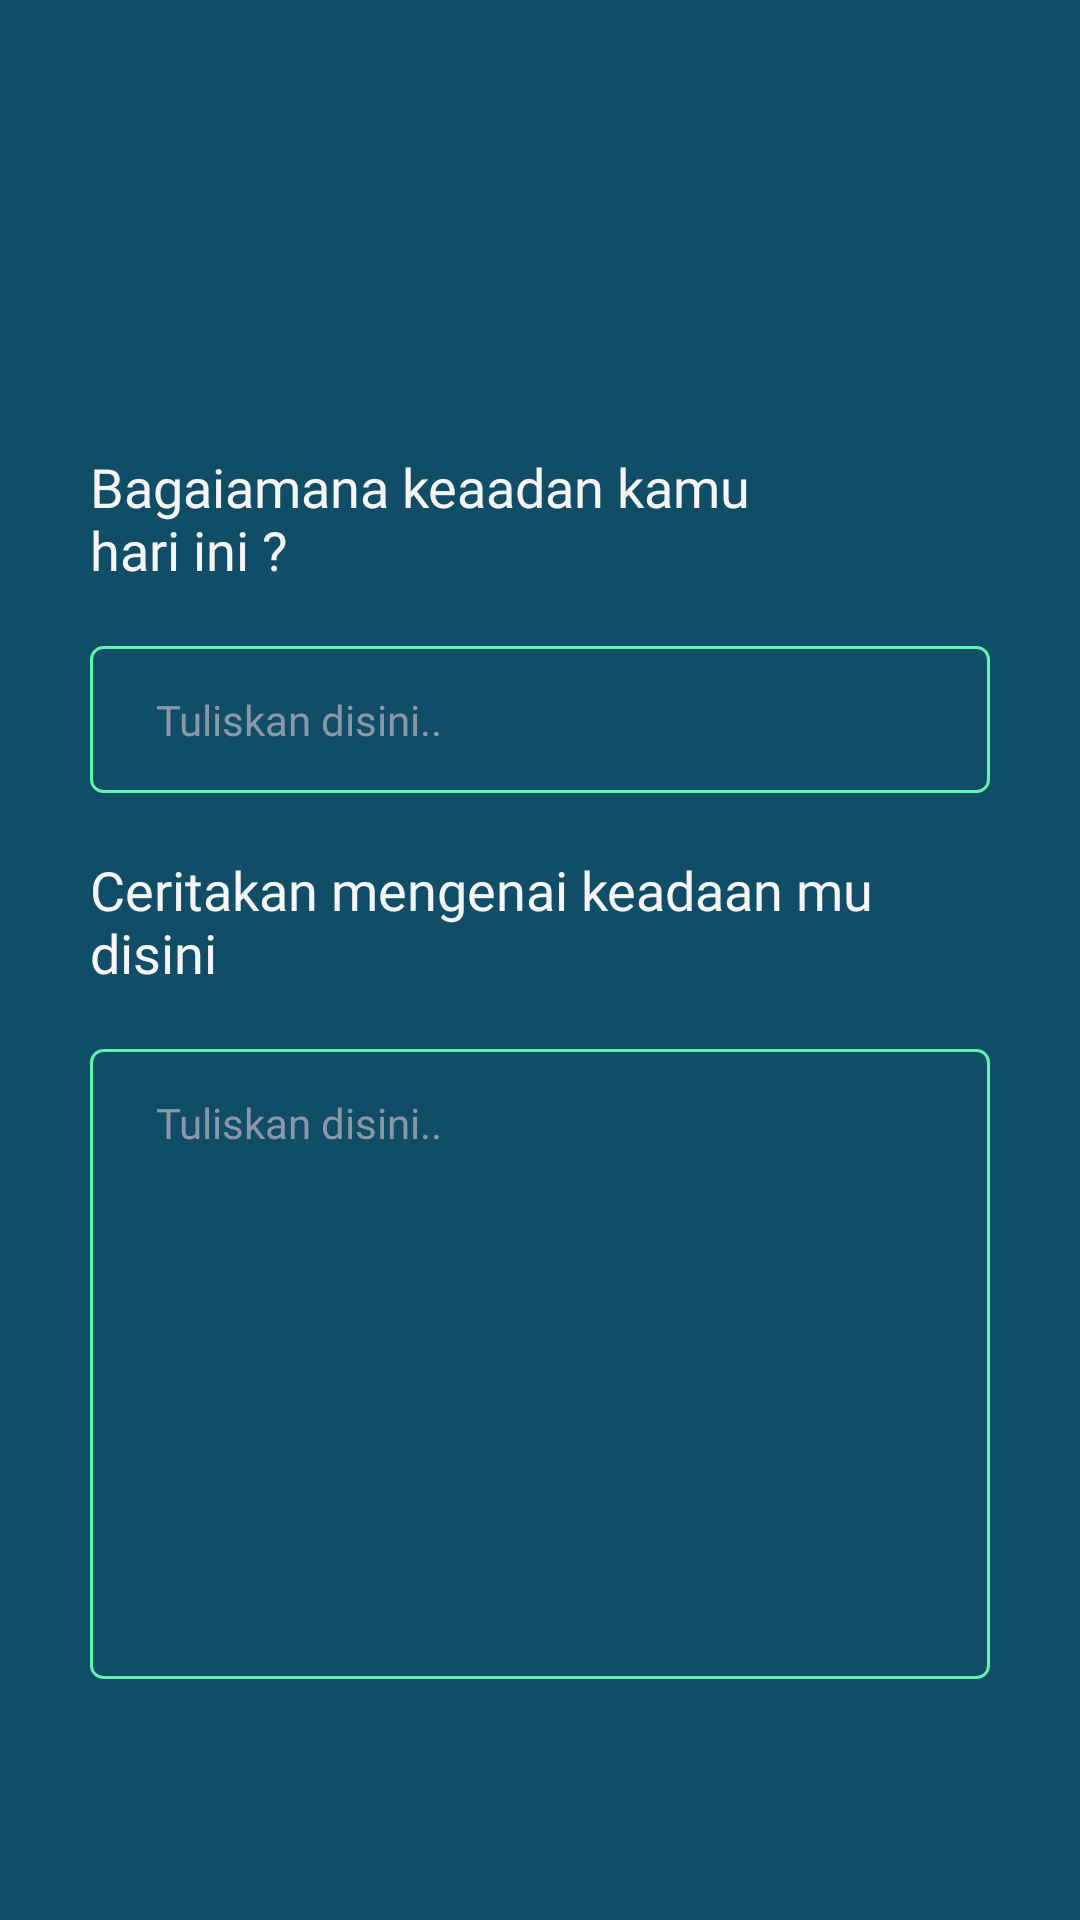

Produce the Android XML layout that renders to this screen, including the resource entries it uses.
<!-- AndroidManifest.xml: application theme Base.Theme.CalmIn -->
<!-- res/layout/fragment_assesment_one.xml -->
<?xml version="1.0" encoding="utf-8"?>
<androidx.constraintlayout.widget.ConstraintLayout
    xmlns:android="http://schemas.android.com/apk/res/android"
    xmlns:app="http://schemas.android.com/apk/res-auto"
    xmlns:tools="http://schemas.android.com/tools"
    android:layout_width="match_parent"
    android:layout_height="match_parent"
    android:background="@color/primary_color"
    tools:context=".fragment.AssesmentOneFragment">

    <TextView
        android:id="@+id/tv_title_story"
        android:layout_width="250dp"
        android:layout_height="wrap_content"
        android:layout_marginVertical="150dp"
        android:layout_marginStart="30dp"
        android:fontFamily="@font/poppins"
        android:text="Bagaiamana keaadan kamu hari ini ?"
        android:textColor="@color/grey_font"
        android:textSize="18sp"
        app:layout_constraintStart_toStartOf="parent"
        app:layout_constraintTop_toTopOf="parent" />

    <RelativeLayout
        android:id="@+id/lyt_story"
        android:layout_width="match_parent"
        android:layout_height="wrap_content"
        android:layout_marginVertical="20dp"
        android:layout_marginHorizontal="30dp"
        android:background="@drawable/et_border"
        app:layout_constraintEnd_toEndOf="parent"
        app:layout_constraintStart_toStartOf="parent"
        app:layout_constraintTop_toBottomOf="@+id/tv_title_story">

        <EditText
            android:id="@+id/et_story"
            android:layout_width="match_parent"
            android:layout_height="wrap_content"
            android:backgroundTint="@color/primary_color"
            android:fontFamily="@font/poppins_medium"
            android:hint="Tuliskan disini.."
            android:inputType="text"
            android:maxLength="25"
            android:padding="10dp"
            android:textColor="@color/grey_font"
            android:textColorHint="@color/grey"
            android:textSize="14sp" />

    </RelativeLayout>

    <TextView
        android:id="@+id/tv_title_tell"
        android:layout_width="300dp"
        android:layout_height="wrap_content"
        android:layout_marginVertical="20dp"
        android:layout_marginStart="30dp"
        android:fontFamily="@font/poppins"
        android:text="Ceritakan mengenai keadaan mu disini"
        android:textColor="@color/grey_font"
        android:textSize="18sp"
        app:layout_constraintStart_toStartOf="parent"
        app:layout_constraintTop_toBottomOf="@+id/lyt_story"/>


    <RelativeLayout
        android:id="@+id/lyt_tell"
        android:layout_width="match_parent"
        android:layout_height="wrap_content"
        android:layout_marginVertical="20dp"
        android:layout_marginHorizontal="30dp"
        android:background="@drawable/et_border"
        app:layout_constraintEnd_toEndOf="parent"
        app:layout_constraintStart_toStartOf="parent"
        app:layout_constraintTop_toBottomOf="@+id/tv_title_tell">

        <EditText
            android:id="@+id/et_story_tell"
            android:layout_width="match_parent"
            android:layout_height="200dp"
            android:backgroundTint="@color/primary_color"
            android:fontFamily="@font/poppins_medium"
            android:hint="Tuliskan disini.."
            android:maxLength="85"
            android:gravity="top"
            android:inputType="textMultiLine"
            android:padding="10dp"
            android:textColor="@color/grey_font"
            android:textColorHint="@color/grey"
            android:textSize="14sp" />

    </RelativeLayout>

    <TextView
        android:id="@+id/tv_next"
        android:layout_width="wrap_content"
        android:layout_height="wrap_content"
        android:layout_marginEnd="20dp"
        android:fontFamily="@font/poppins"
        android:text="Lanjutkan"
        android:visibility="gone"
        android:layout_marginBottom="40dp"
        android:textColor="@color/secondary_color"
        android:textSize="18sp"
        app:layout_constraintBottom_toBottomOf="parent"
        app:layout_constraintEnd_toEndOf="parent"/>

</androidx.constraintlayout.widget.ConstraintLayout>
<!-- resources referenced by this layout -->
<resources>
  <color name="grey">#8B97A8</color>
  <color name="grey_font">#F5F5F5</color>
  <color name="primary_color">#0F4E66</color>
  <color name="secondary_color">#61F4AD</color>
  <!-- drawable et_border (drawable) -->
  <?xml version="1.0" encoding="utf-8"?>
  <shape xmlns:android="http://schemas.android.com/apk/res/android"
      android:shape="rectangle">
      <solid android:color="@color/primary_color"/>
      <corners android:radius="4dp"/>
      <padding android:left="12dp"
          android:right="12dp"
          android:top="5dp"
          android:bottom="5dp"/>
      <stroke android:width="1dp" android:color="@color/secondary_color"/>
  </shape>
  <style name="Base.Theme.CalmIn" parent="Theme.MaterialComponents.DayNight.NoActionBar">
      
      
      
      <item name="colorPrimary">@color/black</item>
      <item name="colorPrimaryVariant">@color/primary_color</item>
      <item name="colorOnPrimary">@color/black</item>
      
      <item name="colorSecondary">@color/primary_color</item>
      <item name="colorSecondaryVariant">@color/primary_color</item>
      <item name="colorOnSecondary">@color/black</item>
      
      <item name="android:statusBarColor">?attr/colorPrimaryVariant</item>
      
      
      </style>
  <color name="black">#2E313D</color>
</resources>
